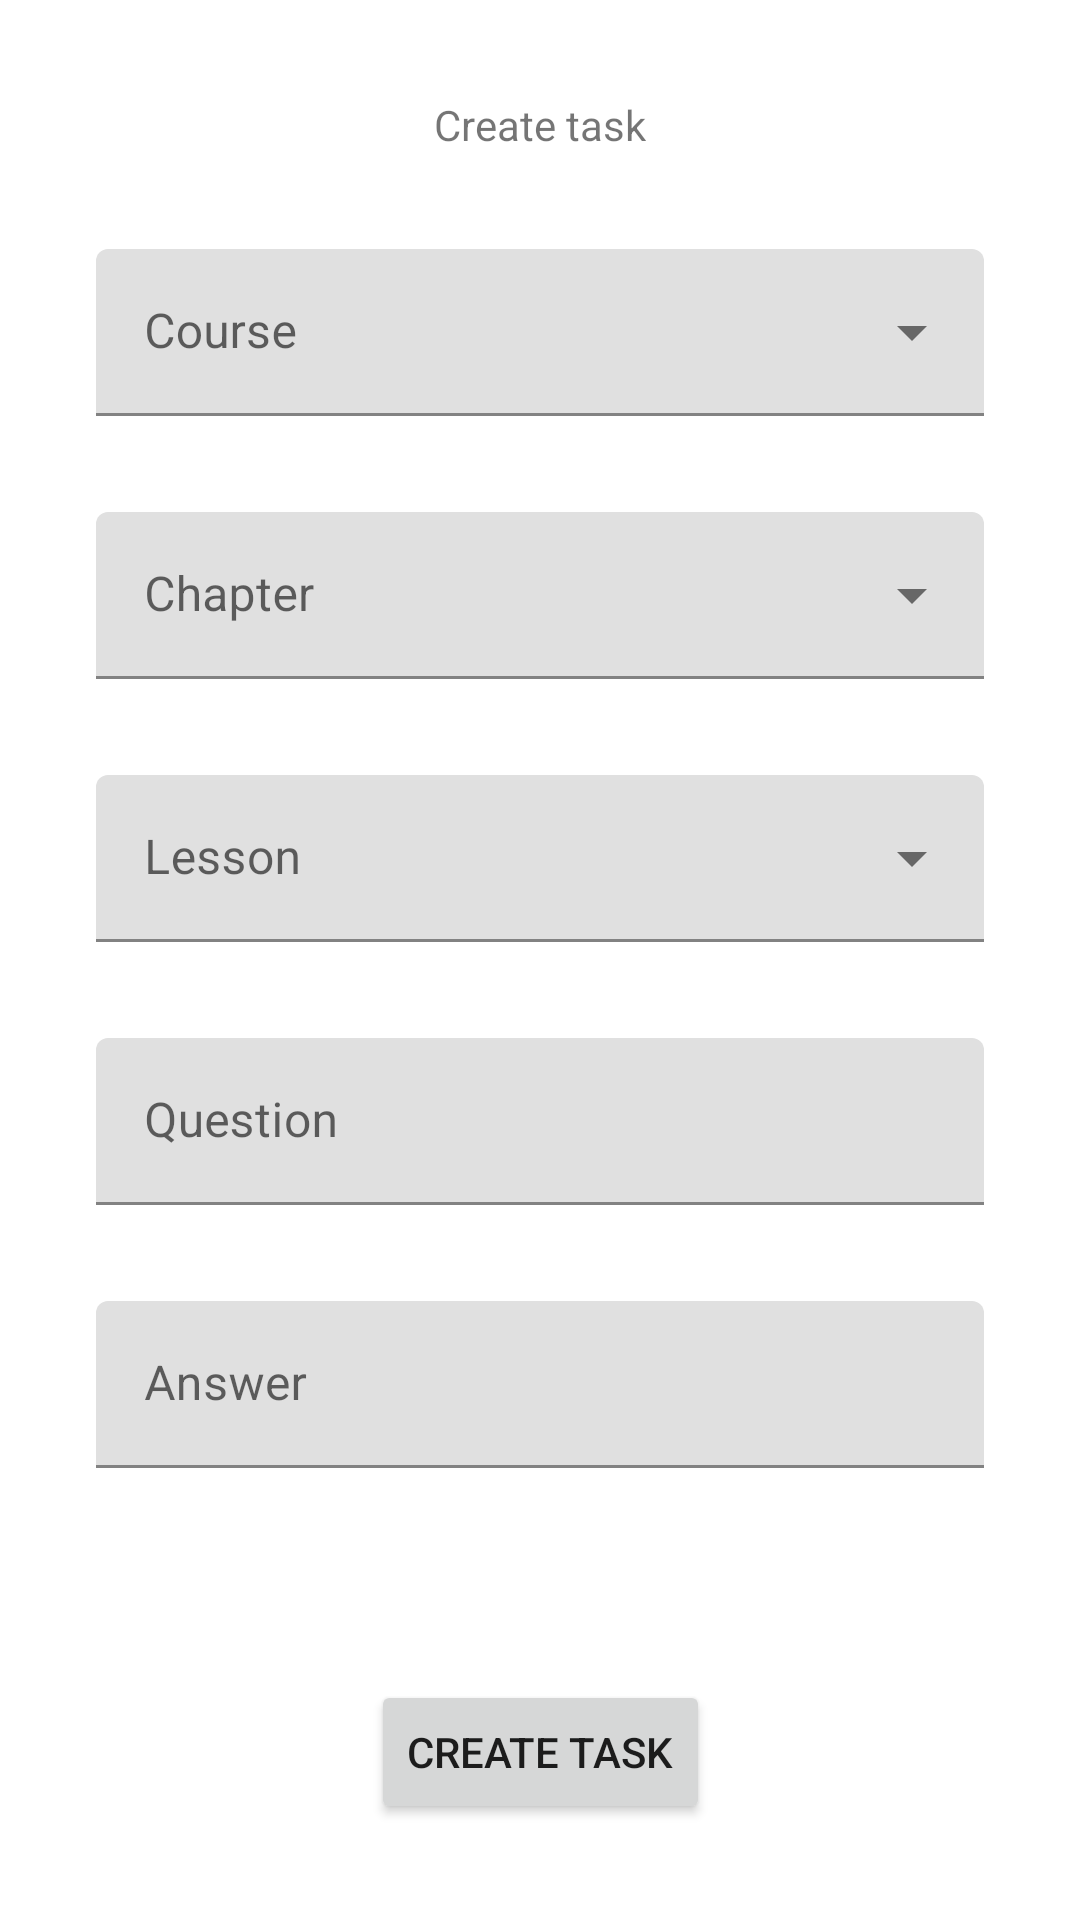

Produce the Android XML layout that renders to this screen, including the resource entries it uses.
<!-- AndroidManifest.xml: application theme Theme.Diplomski -->
<!-- res/layout/fragment_create_task.xml -->
<?xml version="1.0" encoding="utf-8"?>
<layout xmlns:app="http://schemas.android.com/apk/res-auto"
    xmlns:tools="http://schemas.android.com/tools"
    xmlns:android="http://schemas.android.com/apk/res/android">
    <data>
        <variable
            name="viewModel"
            type="com.example.diplomski_android.MainViewModel" />
        <variable
            name="createTaskFragment"
            type="com.example.diplomski_android.ui.fragment.CreateTaskFragment" />
    </data>

    <androidx.constraintlayout.widget.ConstraintLayout
        android:layout_width="match_parent"
        android:layout_height="match_parent"
        tools:context=".ui.fragment.CreateTaskFragment">

        <TextView
            android:id="@+id/tv_create_lesson"
            android:layout_width="wrap_content"
            android:layout_height="wrap_content"
            android:text="Create task"
            app:layout_constraintEnd_toEndOf="parent"
            app:layout_constraintStart_toStartOf="parent"
            app:layout_constraintTop_toTopOf="parent"
            android:layout_marginTop="32dp"/>

        <com.google.android.material.textfield.TextInputLayout
            android:id="@+id/menu_task_courses"
            style="@style/Widget.MaterialComponents.TextInputLayout.FilledBox.ExposedDropdownMenu"
            android:layout_width="match_parent"
            android:layout_height="wrap_content"
            android:hint="Course"
            app:layout_constraintEnd_toEndOf="parent"
            app:layout_constraintStart_toStartOf="parent"
            app:layout_constraintTop_toBottomOf="@+id/tv_create_lesson"
            android:layout_margin="32dp">

            <AutoCompleteTextView
                android:id="@+id/actv_task_course"
                android:layout_width="match_parent"
                android:layout_height="wrap_content"
                android:inputType="none" />

        </com.google.android.material.textfield.TextInputLayout>

        <com.google.android.material.textfield.TextInputLayout
            android:id="@+id/menu_task_chapters"
            style="@style/Widget.MaterialComponents.TextInputLayout.FilledBox.ExposedDropdownMenu"
            android:layout_width="match_parent"
            android:layout_height="wrap_content"
            android:hint="Chapter"
            app:layout_constraintEnd_toEndOf="parent"
            app:layout_constraintStart_toStartOf="parent"
            app:layout_constraintTop_toBottomOf="@+id/menu_task_courses"
            android:layout_margin="32dp">

            <AutoCompleteTextView
                android:id="@+id/actv_task_chapter"
                android:layout_width="match_parent"
                android:layout_height="wrap_content"
                android:inputType="none" />

        </com.google.android.material.textfield.TextInputLayout>

        <com.google.android.material.textfield.TextInputLayout
            android:id="@+id/menu_task_lessons"
            style="@style/Widget.MaterialComponents.TextInputLayout.FilledBox.ExposedDropdownMenu"
            android:layout_width="match_parent"
            android:layout_height="wrap_content"
            android:hint="Lesson"
            app:layout_constraintEnd_toEndOf="parent"
            app:layout_constraintStart_toStartOf="parent"
            app:layout_constraintTop_toBottomOf="@+id/menu_task_chapters"
            android:layout_margin="32dp">

            <AutoCompleteTextView
                android:id="@+id/actv_task_lesson"
                android:layout_width="match_parent"
                android:layout_height="wrap_content"
                android:inputType="none" />

        </com.google.android.material.textfield.TextInputLayout>

        <com.google.android.material.textfield.TextInputLayout
            android:id="@+id/ti_create_task_question"
            android:layout_width="match_parent"
            android:layout_height="wrap_content"
            android:layout_margin="32dp"
            app:layout_constraintEnd_toEndOf="parent"
            app:layout_constraintStart_toStartOf="parent"
            app:layout_constraintTop_toBottomOf="@+id/menu_task_lessons">

            <com.google.android.material.textfield.TextInputEditText
                android:layout_width="match_parent"
                android:layout_height="wrap_content"
                android:hint="Question" />
        </com.google.android.material.textfield.TextInputLayout>

        <com.google.android.material.textfield.TextInputLayout
            android:id="@+id/ti_create_task_answer"
            android:layout_width="match_parent"
            android:layout_height="wrap_content"
            android:layout_margin="32dp"
            app:layout_constraintEnd_toEndOf="parent"
            app:layout_constraintStart_toStartOf="parent"
            app:layout_constraintTop_toBottomOf="@+id/ti_create_task_question">

            <com.google.android.material.textfield.TextInputEditText
                android:layout_width="match_parent"
                android:layout_height="wrap_content"
                android:hint="Answer" />
        </com.google.android.material.textfield.TextInputLayout>

        <Button
            android:id="@+id/button_create_task_confirm"
            android:layout_width="wrap_content"
            android:layout_height="wrap_content"
            android:text="Create task"
            app:layout_constraintBottom_toBottomOf="parent"
            app:layout_constraintEnd_toEndOf="parent"
            app:layout_constraintStart_toStartOf="parent"
            android:layout_marginBottom="32dp"/>

    </androidx.constraintlayout.widget.ConstraintLayout>

</layout>
<!-- resources referenced by this layout -->
<resources>
  <style name="Theme.Diplomski" parent="Theme.MaterialComponents.DayNight.NoActionBar">
          
          <item name="colorPrimary">@color/purple_500</item>
          <item name="colorPrimaryVariant">@color/purple_700</item>
          <item name="colorOnPrimary">@color/white</item>
          
          <item name="colorSecondary">@color/teal_200</item>
          <item name="colorSecondaryVariant">@color/teal_700</item>
          <item name="colorOnSecondary">#000000</item>
          
          <item name="android:statusBarColor">?attr/colorPrimaryVariant</item>
          
      </style>
  <!-- not gathered from this repository: default colours our renderer supplied (Android Studio template values) -->
  <color name="purple_500">#FF6200EE</color>
  <color name="purple_700">#FF3700B3</color>
  <color name="teal_200">#FF03DAC5</color>
  <color name="teal_700">#FF018786</color>
  <color name="white">#FFFFFFFF</color>
</resources>
